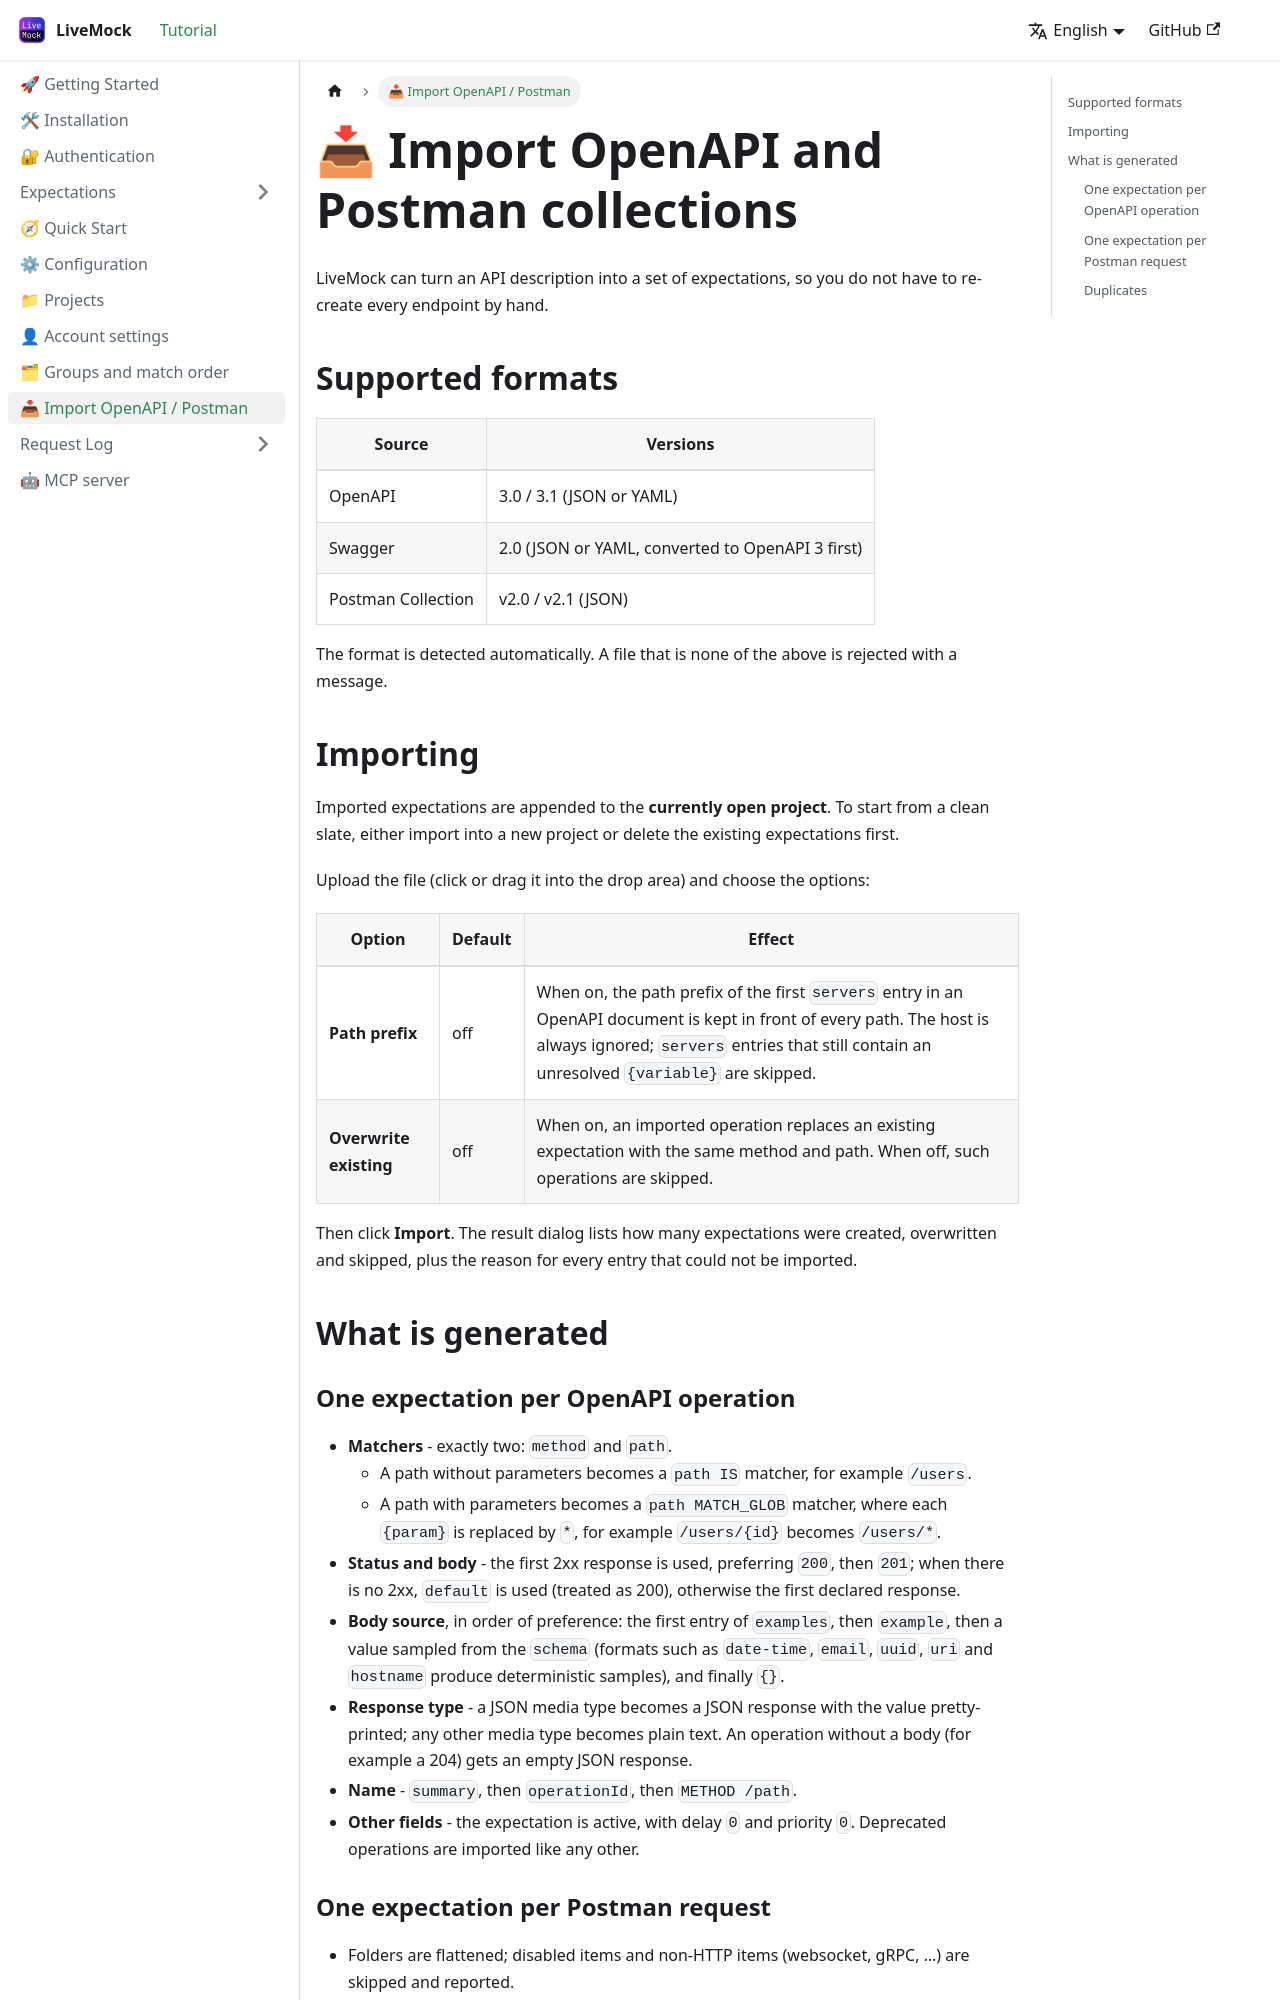

repository: alinGmail/LiveMockDoc · page: docs/import/index.html · generator: docusaurus

---
sidebar_label: "📥 Import OpenAPI / Postman"
sidebar_position: 10
---

# 📥 Import OpenAPI and Postman collections

LiveMock can turn an API description into a set of expectations, so you do not have to re-create every endpoint by
hand.

## Supported formats

| Source | Versions |
| --- | --- |
| OpenAPI | 3.0 / 3.1 (JSON or YAML) |
| Swagger | 2.0 (JSON or YAML, converted to OpenAPI 3 first) |
| Postman Collection | v2.0 / v2.1 (JSON) |

The format is detected automatically. A file that is none of the above is rejected with a message.

## Importing

Imported expectations are appended to the **currently open project**. To start from a clean slate, either import into a
new project or delete the existing expectations first.

Upload the file (click or drag it into the drop area) and choose the options:

| Option | Default | Effect |
| --- | --- | --- |
| **Path prefix** | off | When on, the path prefix of the first `servers` entry in an OpenAPI document is kept in front of every path. The host is always ignored; `servers` entries that still contain an unresolved `{variable}` are skipped. |
| **Overwrite existing** | off | When on, an imported operation replaces an existing expectation with the same method and path. When off, such operations are skipped. |

Then click **Import**. The result dialog lists how many expectations were created, overwritten and skipped, plus the
reason for every entry that could not be imported.

## What is generated
